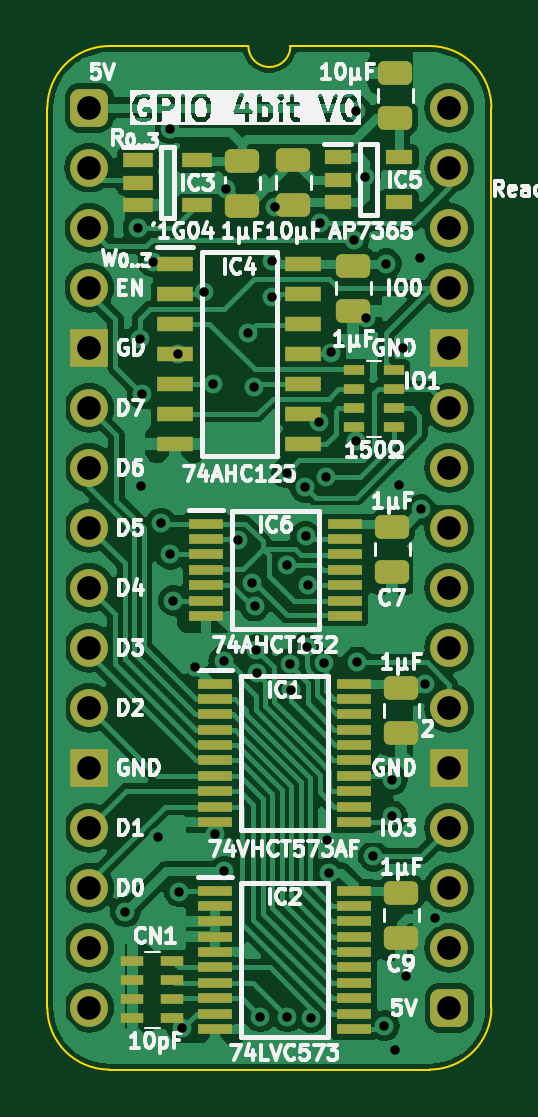
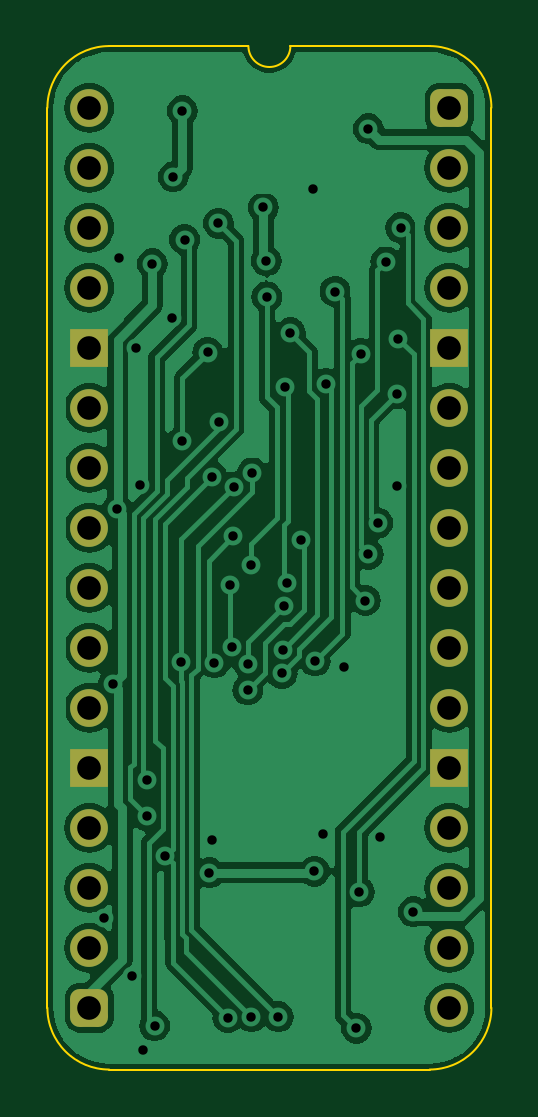
Circuit board: 11 layer files. Board 18.8 x 43.3 mm.
- bottom_copper: GPIO 4bit-B_Cu.gbl (68187 bytes)
- bottom_mask: GPIO 4bit-B_Mask.gbs (1882 bytes)
- paste: GPIO 4bit-B_Paste.gbp (460 bytes)
- bottom_silk: GPIO 4bit-B_Silkscreen.gbo (461 bytes)
- outline: GPIO 4bit-Edge_Cuts.gm1 (1055 bytes)
- top_copper: GPIO 4bit-F_Cu.gtl (109319 bytes)
- top_mask: GPIO 4bit-F_Mask.gts (5091 bytes)
- paste: GPIO 4bit-F_Paste.gtp (4214 bytes)
- top_silk: GPIO 4bit-F_Silkscreen.gto (85980 bytes)
- drill: GPIO 4bit-NPTH.drl (265 bytes)
- drill: GPIO 4bit-PTH.drl (1700 bytes)

=== bottom_copper: GPIO 4bit-B_Cu.gbl (68187 bytes, source omitted) ===
=== bottom_mask: GPIO 4bit-B_Mask.gbs (1882 bytes, source withheld) ===
=== paste: GPIO 4bit-B_Paste.gbp ===
%TF.GenerationSoftware,KiCad,Pcbnew,8.0.3*%
%TF.CreationDate,2024-06-27T10:46:24+02:00*%
%TF.ProjectId,GPIO 4bit,4750494f-2034-4626-9974-2e6b69636164,V0*%
%TF.SameCoordinates,PX6d01460PY32de760*%
%TF.FileFunction,Paste,Bot*%
%TF.FilePolarity,Positive*%
%FSLAX46Y46*%
G04 Gerber Fmt 4.6, Leading zero omitted, Abs format (unit mm)*
G04 Created by KiCad (PCBNEW 8.0.3) date 2024-06-27 10:46:24*
%MOMM*%
%LPD*%
G01*
G04 APERTURE LIST*
G04 APERTURE END LIST*
M02*

=== bottom_silk: GPIO 4bit-B_Silkscreen.gbo ===
%TF.GenerationSoftware,KiCad,Pcbnew,8.0.3*%
%TF.CreationDate,2024-06-27T10:46:24+02:00*%
%TF.ProjectId,GPIO 4bit,4750494f-2034-4626-9974-2e6b69636164,V0*%
%TF.SameCoordinates,PX6d01460PY32de760*%
%TF.FileFunction,Legend,Bot*%
%TF.FilePolarity,Positive*%
%FSLAX46Y46*%
G04 Gerber Fmt 4.6, Leading zero omitted, Abs format (unit mm)*
G04 Created by KiCad (PCBNEW 8.0.3) date 2024-06-27 10:46:24*
%MOMM*%
%LPD*%
G01*
G04 APERTURE LIST*
G04 APERTURE END LIST*
M02*

=== outline: GPIO 4bit-Edge_Cuts.gm1 ===
%TF.GenerationSoftware,KiCad,Pcbnew,8.0.3*%
%TF.CreationDate,2024-06-27T10:46:24+02:00*%
%TF.ProjectId,GPIO 4bit,4750494f-2034-4626-9974-2e6b69636164,V0*%
%TF.SameCoordinates,PX6d01460PY32de760*%
%TF.FileFunction,Profile,NP*%
%FSLAX46Y46*%
G04 Gerber Fmt 4.6, Leading zero omitted, Abs format (unit mm)*
G04 Created by KiCad (PCBNEW 8.0.3) date 2024-06-27 10:46:24*
%MOMM*%
%LPD*%
G01*
G04 APERTURE LIST*
%TA.AperFunction,Profile*%
%ADD10C,0.100000*%
%TD*%
G04 APERTURE END LIST*
D10*
%TO.C,J1*%
X-1778000Y-38100000D02*
X-1778000Y0D01*
X6731000Y2616200D02*
X835732Y2613732D01*
X14404267Y2613733D02*
X8509000Y2616200D01*
X14404268Y-40713732D02*
X835733Y-40713733D01*
X17018000Y-38100000D02*
X17017999Y1D01*
X-1778000Y0D02*
G75*
G02*
X835732Y2613732I2613731J1D01*
G01*
X835733Y-40713733D02*
G75*
G02*
X-1778003Y-38100000I-3J2613733D01*
G01*
X8509000Y2616200D02*
G75*
G02*
X6731000Y2616200I-889000J0D01*
G01*
X14404267Y2613733D02*
G75*
G02*
X17018003Y1I3J-2613733D01*
G01*
X17018000Y-38100000D02*
G75*
G02*
X14404268Y-40713730I-2613730J0D01*
G01*
%TD*%
M02*

=== top_copper: GPIO 4bit-F_Cu.gtl (109319 bytes, source omitted) ===
=== top_mask: GPIO 4bit-F_Mask.gts ===
%TF.GenerationSoftware,KiCad,Pcbnew,8.0.3*%
%TF.CreationDate,2024-06-27T10:46:24+02:00*%
%TF.ProjectId,GPIO 4bit,4750494f-2034-4626-9974-2e6b69636164,V0*%
%TF.SameCoordinates,PX6d01460PY32de760*%
%TF.FileFunction,Soldermask,Top*%
%TF.FilePolarity,Negative*%
%FSLAX46Y46*%
G04 Gerber Fmt 4.6, Leading zero omitted, Abs format (unit mm)*
G04 Created by KiCad (PCBNEW 8.0.3) date 2024-06-27 10:46:24*
%MOMM*%
%LPD*%
G01*
G04 APERTURE LIST*
G04 Aperture macros list*
%AMRoundRect*
0 Rectangle with rounded corners*
0 $1 Rounding radius*
0 $2 $3 $4 $5 $6 $7 $8 $9 X,Y pos of 4 corners*
0 Add a 4 corners polygon primitive as box body*
4,1,4,$2,$3,$4,$5,$6,$7,$8,$9,$2,$3,0*
0 Add four circle primitives for the rounded corners*
1,1,$1+$1,$2,$3*
1,1,$1+$1,$4,$5*
1,1,$1+$1,$6,$7*
1,1,$1+$1,$8,$9*
0 Add four rect primitives between the rounded corners*
20,1,$1+$1,$2,$3,$4,$5,0*
20,1,$1+$1,$4,$5,$6,$7,0*
20,1,$1+$1,$6,$7,$8,$9,0*
20,1,$1+$1,$8,$9,$2,$3,0*%
G04 Aperture macros list end*
%ADD10R,1.475000X0.450000*%
%ADD11RoundRect,0.250000X0.475000X-0.250000X0.475000X0.250000X-0.475000X0.250000X-0.475000X-0.250000X0*%
%ADD12RoundRect,0.250000X-0.475000X0.250000X-0.475000X-0.250000X0.475000X-0.250000X0.475000X0.250000X0*%
%ADD13R,0.900000X0.450000*%
%ADD14RoundRect,0.400000X-0.400000X-0.400000X0.400000X-0.400000X0.400000X0.400000X-0.400000X0.400000X0*%
%ADD15O,1.600000X1.600000*%
%ADD16R,1.600000X1.600000*%
%ADD17R,1.550000X0.650000*%
%ADD18R,1.150000X0.600000*%
%ADD19R,1.250000X0.600000*%
%ADD20R,0.950000X0.450000*%
G04 APERTURE END LIST*
D10*
%TO.C,IC1*%
X5317000Y-24380000D03*
X5317000Y-25030000D03*
X5317000Y-25680000D03*
X5317000Y-26330000D03*
X5317000Y-26980000D03*
X5317000Y-27630000D03*
X5317000Y-28280000D03*
X5317000Y-28930000D03*
X5317000Y-29580000D03*
X5317000Y-30230000D03*
X11193000Y-30230000D03*
X11193000Y-29580000D03*
X11193000Y-28930000D03*
X11193000Y-28280000D03*
X11193000Y-27630000D03*
X11193000Y-26980000D03*
X11193000Y-26330000D03*
X11193000Y-25680000D03*
X11193000Y-25030000D03*
X11193000Y-24380000D03*
%TD*%
D11*
%TO.C,C4*%
X12954000Y-426000D03*
X12954000Y1474000D03*
%TD*%
D12*
%TO.C,C6*%
X13208000Y-24567000D03*
X13208000Y-26467000D03*
%TD*%
%TO.C,C1*%
X11176000Y-6686000D03*
X11176000Y-8586000D03*
%TD*%
D13*
%TO.C,RN1*%
X11186000Y-11119000D03*
X11186000Y-11919000D03*
X11186000Y-12719000D03*
X11186000Y-13519000D03*
X12886000Y-13519000D03*
X12886000Y-12719000D03*
X12886000Y-11919000D03*
X12886000Y-11119000D03*
%TD*%
D14*
%TO.C,J1*%
X0Y0D03*
D15*
X0Y-2540000D03*
X0Y-5080000D03*
X0Y-7620000D03*
D16*
X0Y-10160000D03*
D15*
X0Y-12700000D03*
X0Y-15240000D03*
X0Y-17780000D03*
X0Y-20320000D03*
X0Y-22860000D03*
X0Y-25400000D03*
D16*
X0Y-27940000D03*
D15*
X0Y-30480000D03*
X0Y-33020000D03*
X0Y-35560000D03*
X0Y-38100000D03*
D14*
X15240000Y-38100000D03*
D15*
X15240000Y-35560000D03*
X15240000Y-33020000D03*
X15240000Y-30480000D03*
D16*
X15240000Y-27940000D03*
D15*
X15240000Y-25400000D03*
X15240000Y-22860000D03*
X15240000Y-20320000D03*
X15240000Y-17780000D03*
X15240000Y-15240000D03*
X15240000Y-12700000D03*
D16*
X15240000Y-10160000D03*
D15*
X15240000Y-7620000D03*
X15240000Y-5080000D03*
X15240000Y-2540000D03*
X15240000Y0D03*
%TD*%
D12*
%TO.C,C2*%
X6477000Y-2241000D03*
X6477000Y-4141000D03*
%TD*%
%TO.C,C7*%
X12827000Y-17735000D03*
X12827000Y-19635000D03*
%TD*%
D17*
%TO.C,IC4*%
X3639000Y-6604000D03*
X3639000Y-7874000D03*
X3639000Y-9144000D03*
X3639000Y-10414000D03*
X3639000Y-11684000D03*
X3639000Y-12954000D03*
X3639000Y-14224000D03*
X9061000Y-14224000D03*
X9061000Y-12954000D03*
X9061000Y-11684000D03*
X9061000Y-10414000D03*
X9061000Y-9144000D03*
X9061000Y-7874000D03*
X9061000Y-6604000D03*
%TD*%
D12*
%TO.C,C9*%
X13208000Y-33229000D03*
X13208000Y-35129000D03*
%TD*%
D18*
%TO.C,IC5*%
X10511000Y-2098000D03*
X10511000Y-3048000D03*
X10511000Y-3998000D03*
X13111000Y-3998000D03*
X13111000Y-2098000D03*
%TD*%
D19*
%TO.C,IC3*%
X2052000Y-2225000D03*
X2052000Y-3175000D03*
X2052000Y-4125000D03*
X4552000Y-4125000D03*
X4552000Y-2225000D03*
%TD*%
D10*
%TO.C,IC6*%
X4936000Y-17608000D03*
X4936000Y-18258000D03*
X4936000Y-18908000D03*
X4936000Y-19558000D03*
X4936000Y-20208000D03*
X4936000Y-20858000D03*
X4936000Y-21508000D03*
X10812000Y-21508000D03*
X10812000Y-20858000D03*
X10812000Y-20208000D03*
X10812000Y-19558000D03*
X10812000Y-18908000D03*
X10812000Y-18258000D03*
X10812000Y-17608000D03*
%TD*%
%TO.C,IC2*%
X5317000Y-33143000D03*
X5317000Y-33793000D03*
X5317000Y-34443000D03*
X5317000Y-35093000D03*
X5317000Y-35743000D03*
X5317000Y-36393000D03*
X5317000Y-37043000D03*
X5317000Y-37693000D03*
X5317000Y-38343000D03*
X5317000Y-38993000D03*
X11193000Y-38993000D03*
X11193000Y-38343000D03*
X11193000Y-37693000D03*
X11193000Y-37043000D03*
X11193000Y-36393000D03*
X11193000Y-35743000D03*
X11193000Y-35093000D03*
X11193000Y-34443000D03*
X11193000Y-33793000D03*
X11193000Y-33143000D03*
%TD*%
D20*
%TO.C,CN1*%
X3517000Y-38538000D03*
X3517000Y-37738000D03*
X3517000Y-36938000D03*
X3517000Y-36138000D03*
X1817000Y-36138000D03*
X1817000Y-36938000D03*
X1817000Y-37738000D03*
X1817000Y-38538000D03*
%TD*%
D11*
%TO.C,C3*%
X8636000Y-4109000D03*
X8636000Y-2209000D03*
%TD*%
M02*

=== paste: GPIO 4bit-F_Paste.gtp ===
%TF.GenerationSoftware,KiCad,Pcbnew,8.0.3*%
%TF.CreationDate,2024-06-27T10:46:24+02:00*%
%TF.ProjectId,GPIO 4bit,4750494f-2034-4626-9974-2e6b69636164,V0*%
%TF.SameCoordinates,PX6d01460PY32de760*%
%TF.FileFunction,Paste,Top*%
%TF.FilePolarity,Positive*%
%FSLAX46Y46*%
G04 Gerber Fmt 4.6, Leading zero omitted, Abs format (unit mm)*
G04 Created by KiCad (PCBNEW 8.0.3) date 2024-06-27 10:46:24*
%MOMM*%
%LPD*%
G01*
G04 APERTURE LIST*
G04 Aperture macros list*
%AMRoundRect*
0 Rectangle with rounded corners*
0 $1 Rounding radius*
0 $2 $3 $4 $5 $6 $7 $8 $9 X,Y pos of 4 corners*
0 Add a 4 corners polygon primitive as box body*
4,1,4,$2,$3,$4,$5,$6,$7,$8,$9,$2,$3,0*
0 Add four circle primitives for the rounded corners*
1,1,$1+$1,$2,$3*
1,1,$1+$1,$4,$5*
1,1,$1+$1,$6,$7*
1,1,$1+$1,$8,$9*
0 Add four rect primitives between the rounded corners*
20,1,$1+$1,$2,$3,$4,$5,0*
20,1,$1+$1,$4,$5,$6,$7,0*
20,1,$1+$1,$6,$7,$8,$9,0*
20,1,$1+$1,$8,$9,$2,$3,0*%
G04 Aperture macros list end*
%ADD10R,1.475000X0.450000*%
%ADD11RoundRect,0.250000X0.475000X-0.250000X0.475000X0.250000X-0.475000X0.250000X-0.475000X-0.250000X0*%
%ADD12RoundRect,0.250000X-0.475000X0.250000X-0.475000X-0.250000X0.475000X-0.250000X0.475000X0.250000X0*%
%ADD13R,0.900000X0.450000*%
%ADD14R,1.550000X0.650000*%
%ADD15R,1.150000X0.600000*%
%ADD16R,1.250000X0.600000*%
%ADD17R,0.950000X0.450000*%
G04 APERTURE END LIST*
D10*
%TO.C,IC1*%
X5317000Y-24380000D03*
X5317000Y-25030000D03*
X5317000Y-25680000D03*
X5317000Y-26330000D03*
X5317000Y-26980000D03*
X5317000Y-27630000D03*
X5317000Y-28280000D03*
X5317000Y-28930000D03*
X5317000Y-29580000D03*
X5317000Y-30230000D03*
X11193000Y-30230000D03*
X11193000Y-29580000D03*
X11193000Y-28930000D03*
X11193000Y-28280000D03*
X11193000Y-27630000D03*
X11193000Y-26980000D03*
X11193000Y-26330000D03*
X11193000Y-25680000D03*
X11193000Y-25030000D03*
X11193000Y-24380000D03*
%TD*%
D11*
%TO.C,C4*%
X12954000Y-426000D03*
X12954000Y1474000D03*
%TD*%
D12*
%TO.C,C6*%
X13208000Y-24567000D03*
X13208000Y-26467000D03*
%TD*%
%TO.C,C1*%
X11176000Y-6686000D03*
X11176000Y-8586000D03*
%TD*%
D13*
%TO.C,RN1*%
X11186000Y-11119000D03*
X11186000Y-11919000D03*
X11186000Y-12719000D03*
X11186000Y-13519000D03*
X12886000Y-13519000D03*
X12886000Y-12719000D03*
X12886000Y-11919000D03*
X12886000Y-11119000D03*
%TD*%
D12*
%TO.C,C2*%
X6477000Y-2241000D03*
X6477000Y-4141000D03*
%TD*%
%TO.C,C7*%
X12827000Y-17735000D03*
X12827000Y-19635000D03*
%TD*%
D14*
%TO.C,IC4*%
X3639000Y-6604000D03*
X3639000Y-7874000D03*
X3639000Y-9144000D03*
X3639000Y-10414000D03*
X3639000Y-11684000D03*
X3639000Y-12954000D03*
X3639000Y-14224000D03*
X9061000Y-14224000D03*
X9061000Y-12954000D03*
X9061000Y-11684000D03*
X9061000Y-10414000D03*
X9061000Y-9144000D03*
X9061000Y-7874000D03*
X9061000Y-6604000D03*
%TD*%
D12*
%TO.C,C9*%
X13208000Y-33229000D03*
X13208000Y-35129000D03*
%TD*%
D15*
%TO.C,IC5*%
X10511000Y-2098000D03*
X10511000Y-3048000D03*
X10511000Y-3998000D03*
X13111000Y-3998000D03*
X13111000Y-2098000D03*
%TD*%
D16*
%TO.C,IC3*%
X2052000Y-2225000D03*
X2052000Y-3175000D03*
X2052000Y-4125000D03*
X4552000Y-4125000D03*
X4552000Y-2225000D03*
%TD*%
D10*
%TO.C,IC6*%
X4936000Y-17608000D03*
X4936000Y-18258000D03*
X4936000Y-18908000D03*
X4936000Y-19558000D03*
X4936000Y-20208000D03*
X4936000Y-20858000D03*
X4936000Y-21508000D03*
X10812000Y-21508000D03*
X10812000Y-20858000D03*
X10812000Y-20208000D03*
X10812000Y-19558000D03*
X10812000Y-18908000D03*
X10812000Y-18258000D03*
X10812000Y-17608000D03*
%TD*%
%TO.C,IC2*%
X5317000Y-33143000D03*
X5317000Y-33793000D03*
X5317000Y-34443000D03*
X5317000Y-35093000D03*
X5317000Y-35743000D03*
X5317000Y-36393000D03*
X5317000Y-37043000D03*
X5317000Y-37693000D03*
X5317000Y-38343000D03*
X5317000Y-38993000D03*
X11193000Y-38993000D03*
X11193000Y-38343000D03*
X11193000Y-37693000D03*
X11193000Y-37043000D03*
X11193000Y-36393000D03*
X11193000Y-35743000D03*
X11193000Y-35093000D03*
X11193000Y-34443000D03*
X11193000Y-33793000D03*
X11193000Y-33143000D03*
%TD*%
D17*
%TO.C,CN1*%
X3517000Y-38538000D03*
X3517000Y-37738000D03*
X3517000Y-36938000D03*
X3517000Y-36138000D03*
X1817000Y-36138000D03*
X1817000Y-36938000D03*
X1817000Y-37738000D03*
X1817000Y-38538000D03*
%TD*%
D11*
%TO.C,C3*%
X8636000Y-4109000D03*
X8636000Y-2209000D03*
%TD*%
M02*

=== top_silk: GPIO 4bit-F_Silkscreen.gto (85980 bytes, source omitted) ===
=== drill: GPIO 4bit-NPTH.drl ===
M48
; DRILL file {KiCad 8.0.3} date 2024-06-27T10:46:26+0200
; FORMAT={-:-/ absolute / inch / decimal}
; #@! TF.CreationDate,2024-06-27T10:46:26+02:00
; #@! TF.GenerationSoftware,Kicad,Pcbnew,8.0.3
; #@! TF.FileFunction,NonPlated,1,2,NPTH
FMAT,2
INCH
%
G90
G05
M30

=== drill: GPIO 4bit-PTH.drl ===
M48
; DRILL file {KiCad 8.0.3} date 2024-06-27T10:46:26+0200
; FORMAT={-:-/ absolute / inch / decimal}
; #@! TF.CreationDate,2024-06-27T10:46:26+02:00
; #@! TF.GenerationSoftware,Kicad,Pcbnew,8.0.3
; #@! TF.FileFunction,Plated,1,2,PTH
FMAT,2
INCH
; #@! TA.AperFunction,Plated,PTH,ViaDrill
T1C0.0157
; #@! TA.AperFunction,Plated,PTH,ComponentDrill
T2C0.0394
%
G90
G05
T1
X0.06Y-1.34
X0.0811Y-0.2
X0.085Y-0.385
X0.0868Y-0.63
X0.088Y-0.477
X0.1061Y-0.2568
X0.115Y-1.215
X0.1194Y-0.6923
X0.135Y-0.035
X0.135Y-0.7444
X0.14Y-0.8212
X0.1476Y-0.41
X0.15Y-1.307
X0.155Y-1.5339
X0.1762Y-0.9313
X0.1906Y-0.3063
X0.2061Y-0.46
X0.21Y-1.21
X0.2239Y-0.9217
X0.225Y-1.2724
X0.227Y-0.135
X0.2476Y-0.7208
X0.265Y-0.375
X0.2711Y-0.7914
X0.2747Y-0.4647
X0.2755Y-0.8305
X0.2781Y-0.9031
X0.2788Y-0.9427
X0.285Y-1.515
X0.3043Y-0.315
X0.305Y-0.255
X0.31Y-0.1661
X0.3286Y-0.6085
X0.33Y-0.7626
X0.33Y-1.515
X0.3349Y-0.9269
X0.3359Y-0.9701
X0.3597Y-0.6325
X0.3602Y-0.7141
X0.3624Y-0.8987
X0.365Y-0.7951
X0.3693Y-1.5164
X0.3833Y-0.5234
X0.385Y-0.1923
X0.3916Y-0.9252
X0.395Y-0.615
X0.3952Y-1.2203
X0.4Y-1.275
X0.4026Y-0.4078
X0.4415Y-0.2198
X0.445Y-0.005
X0.445Y-0.555
X0.4467Y-0.9235
X0.4601Y-0.115
X0.4616Y-0.3503
X0.4733Y-1.2473
X0.4913Y-1.53
X0.495Y-0.26
X0.5048Y-1.18
X0.5048Y-1.12
X0.51Y-1.57
X0.5164Y-0.6279
X0.522Y-0.4
X0.5284Y-1.4471
X0.5507Y-0.25
X0.5533Y-0.6687
X0.5599Y-0.9601
X0.5761Y-1.35
T2
X0.0Y0.0
X0.0Y-0.1
X0.0Y-0.2
X0.0Y-0.3
X0.0Y-0.4
X0.0Y-0.5
X0.0Y-0.6
X0.0Y-0.7
X0.0Y-0.8
X0.0Y-0.9
X0.0Y-1.0
X0.0Y-1.1
X0.0Y-1.2
X0.0Y-1.3
X0.0Y-1.4
X0.0Y-1.5
X0.6Y0.0
X0.6Y-0.1
X0.6Y-0.2
X0.6Y-0.3
X0.6Y-0.4
X0.6Y-0.5
X0.6Y-0.6
X0.6Y-0.7
X0.6Y-0.8
X0.6Y-0.9
X0.6Y-1.0
X0.6Y-1.1
X0.6Y-1.2
X0.6Y-1.3
X0.6Y-1.4
X0.6Y-1.5
M30
